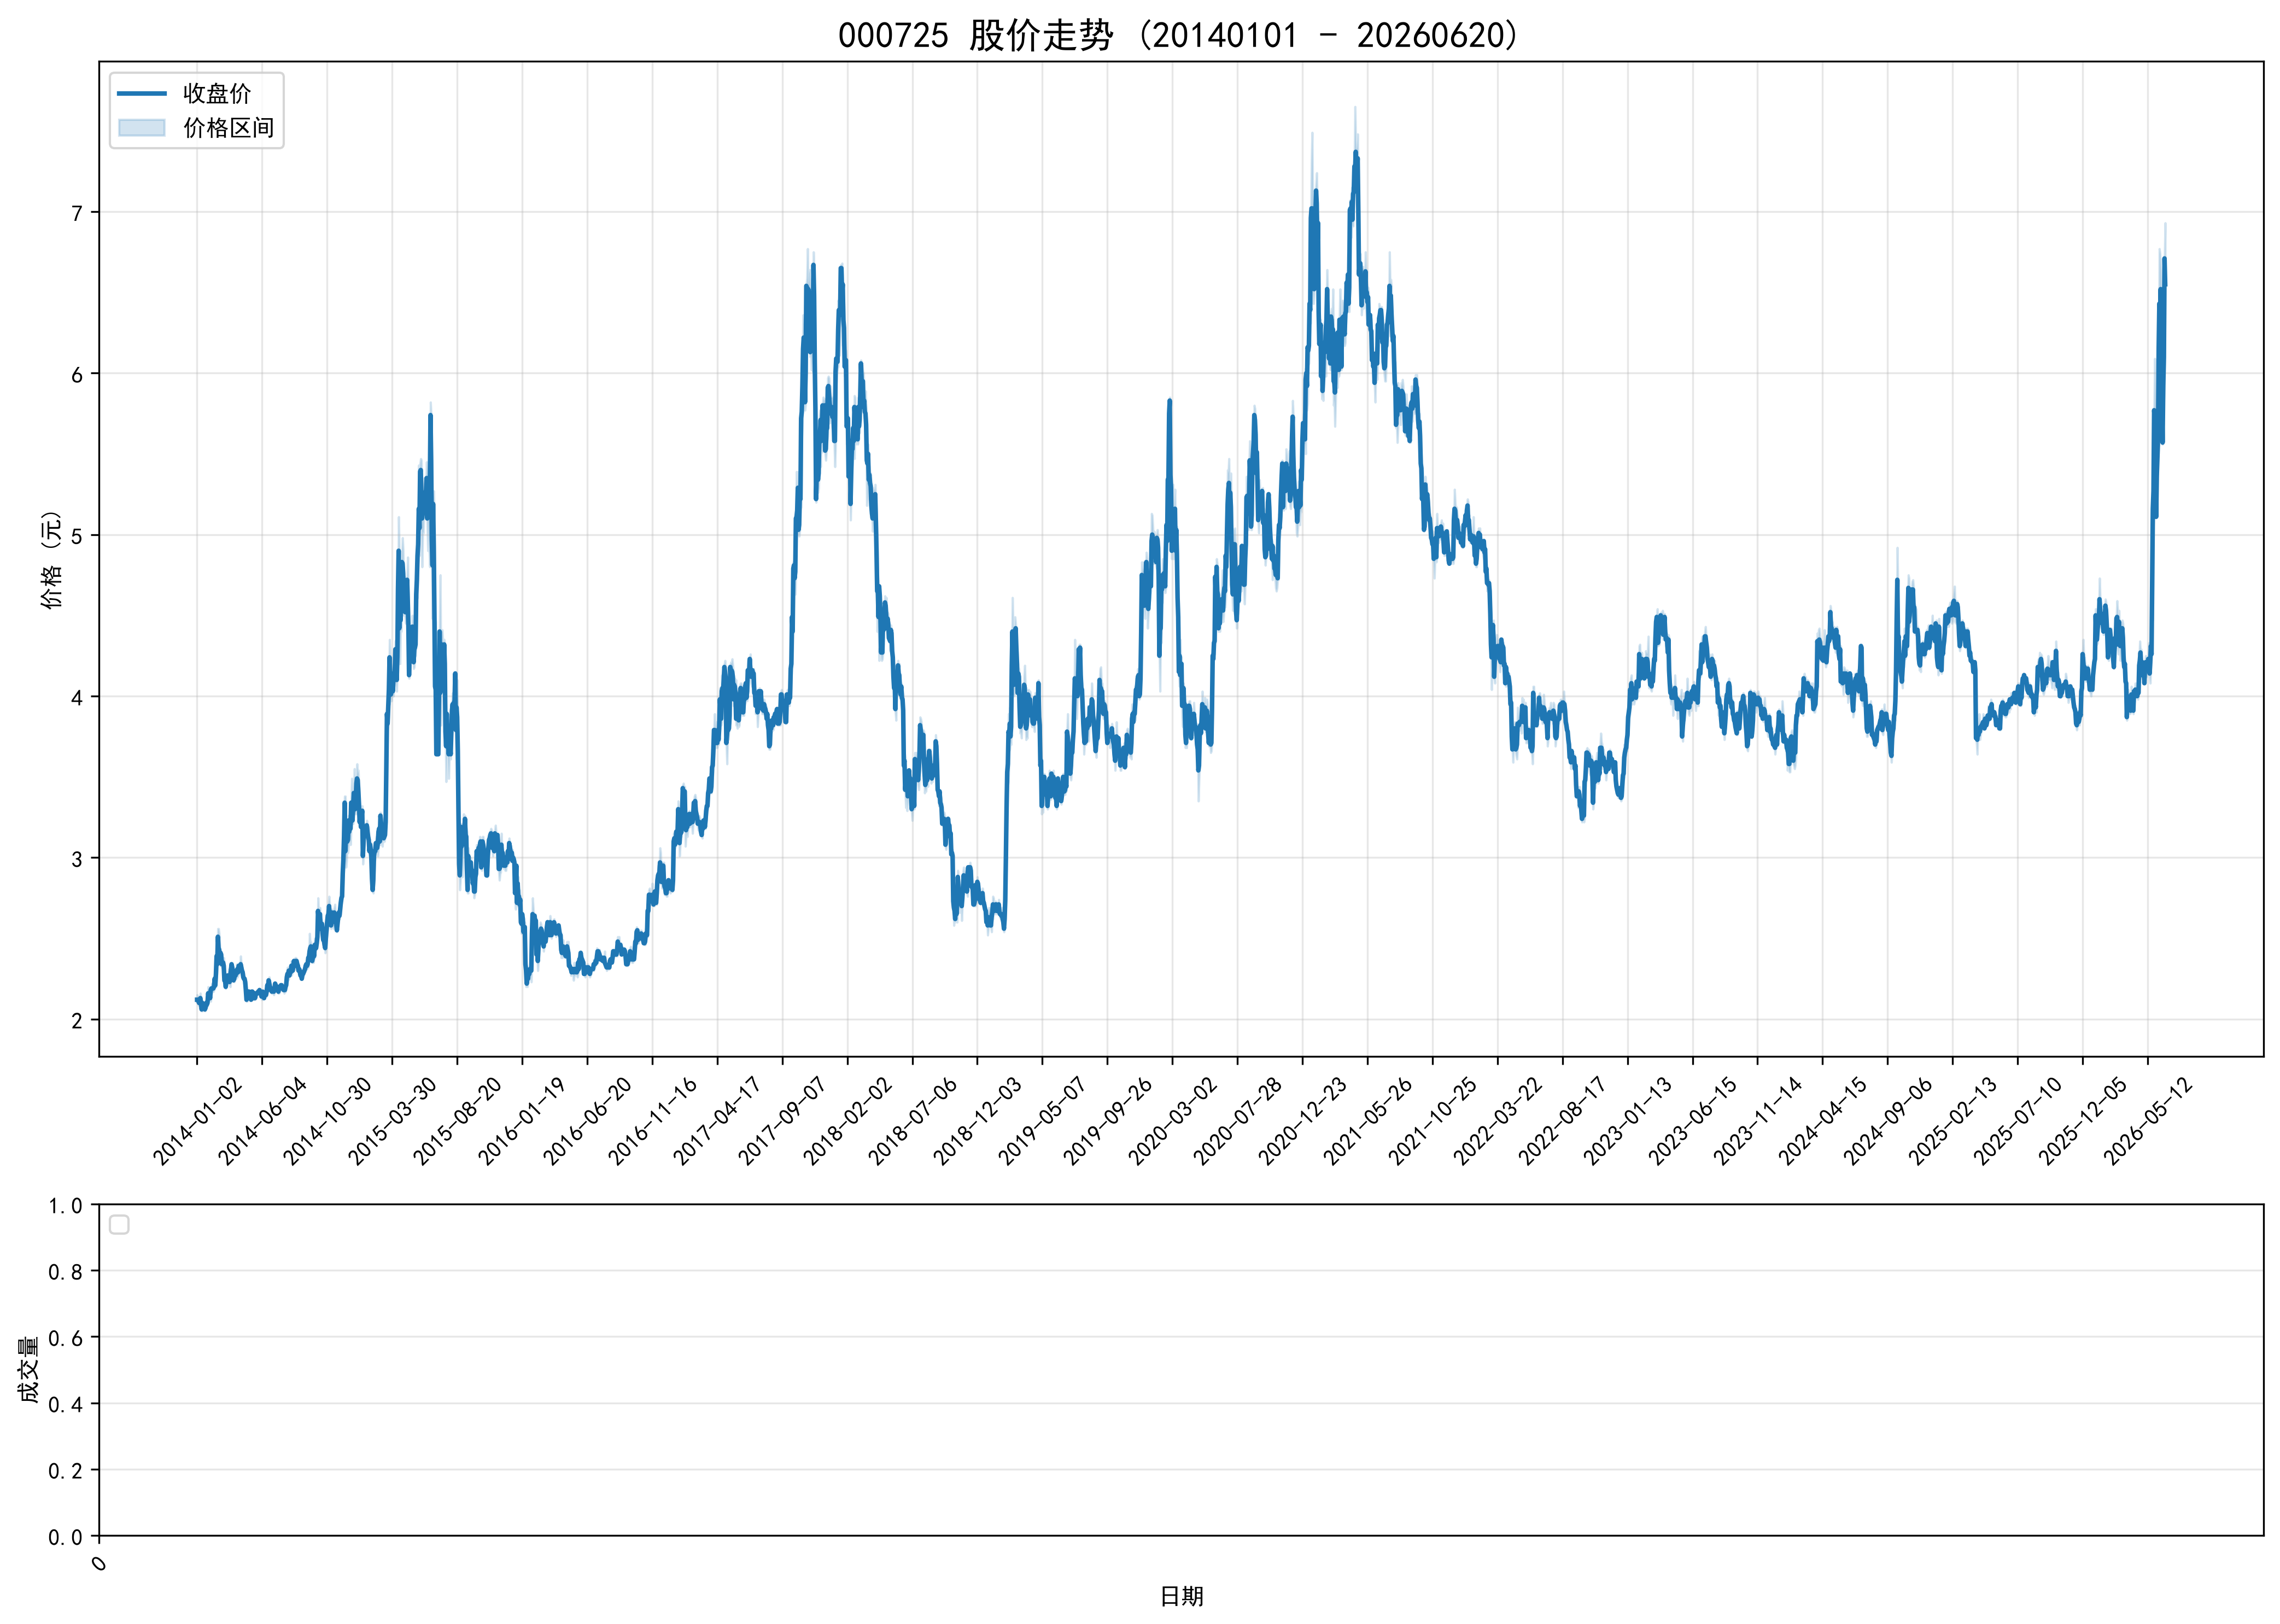

The data file committed next to this chart (first rows):
ts_code, trade_date, open, high, low, close, volume, turnover, factor, prev_close, avg_price, high_limit, low_limit, turnover_rate, amp_rate, quote_rate, is_paused, is_st
000725.SZ, 20140102, 2.15, 2.15, 2.11, 2.12, 82125517, 174381677, 3.287, 2.15, 2.123, 2.37, 1.94, 0.6741, 1.861, -1.395, 0, 0
000725.SZ, 20140103, 2.12, 2.14, 2.11, 2.12, 88399913, 187569592, 3.287, 2.12, 2.122, 2.33, 1.91, 0.7256, 1.415, 0.0, 0, 0
000725.SZ, 20140106, 2.12, 2.13, 2.09, 2.11, 102348989, 215231287, 3.287, 2.12, 2.103, 2.33, 1.91, 0.8401, 1.887, -0.4717, 0, 0
000725.SZ, 20140107, 2.09, 2.1, 2.08, 2.1, 65350339, 136569059, 3.287, 2.11, 2.09, 2.32, 1.9, 0.5364, 0.9479, -0.4739, 0, 0
000725.SZ, 20140108, 2.1, 2.12, 2.09, 2.11, 73410532, 154152449, 3.287, 2.1, 2.1, 2.31, 1.89, 0.6379, 1.429, 0.4762, 0, 0
000725.SZ, 20140109, 2.1, 2.16, 2.09, 2.13, 148014769, 314410205, 3.287, 2.11, 2.124, 2.32, 1.9, 1.286, 3.317, 0.9479, 0, 0
000725.SZ, 20140110, 2.12, 2.13, 2.09, 2.1, 90167056, 190455511, 3.287, 2.13, 2.112, 2.34, 1.92, 0.7835, 1.878, -1.409, 0, 0
000725.SZ, 20140113, 2.1, 2.1, 2.05, 2.06, 84934757, 176118238, 3.287, 2.1, 2.074, 2.31, 1.89, 0.7381, 2.381, -1.905, 0, 0
000725.SZ, 20140114, 2.06, 2.11, 2.05, 2.1, 84863427, 177146099, 3.287, 2.06, 2.087, 2.27, 1.85, 0.7375, 2.913, 1.942, 0, 0
000725.SZ, 20140115, 2.1, 2.11, 2.08, 2.09, 52063520, 108840035, 3.287, 2.1, 2.091, 2.31, 1.89, 0.4524, 1.429, -0.4762, 0, 0
000725.SZ, 20140116, 2.09, 2.1, 2.07, 2.08, 58298004, 121646937, 3.287, 2.09, 2.087, 2.3, 1.88, 0.5066, 1.435, -0.4785, 0, 0
000725.SZ, 20140117, 2.07, 2.09, 2.06, 2.07, 56514360, 117005230, 3.287, 2.08, 2.07, 2.29, 1.87, 0.4911, 1.442, -0.4808, 0, 0
000725.SZ, 20140120, 2.06, 2.07, 2.05, 2.06, 50612711, 104235467, 3.287, 2.07, 2.059, 2.28, 1.86, 0.4398, 0.9662, -0.4831, 0, 0
000725.SZ, 20140121, 2.06, 2.08, 2.06, 2.07, 51169872, 105864142, 3.287, 2.06, 2.069, 2.27, 1.85, 0.4447, 0.9709, 0.4854, 0, 0
000725.SZ, 20140122, 2.07, 2.11, 2.07, 2.1, 90402760, 189320140, 3.287, 2.07, 2.094, 2.28, 1.86, 0.7856, 1.932, 1.449, 0, 0
000725.SZ, 20140123, 2.1, 2.11, 2.09, 2.09, 63159961, 132463538, 3.287, 2.1, 2.097, 2.31, 1.89, 0.5489, 0.9524, -0.4762, 0, 0
000725.SZ, 20140124, 2.09, 2.11, 2.08, 2.1, 77580321, 162750311, 3.287, 2.09, 2.098, 2.3, 1.88, 0.6742, 1.435, 0.4785, 0, 0
000725.SZ, 20140127, 2.16, 2.2, 2.14, 2.16, 347192021, 753545311, 3.287, 2.1, 2.17, 2.31, 1.89, 3.017, 2.857, 2.857, 0, 0
000725.SZ, 20140128, 2.15, 2.17, 2.13, 2.14, 131345965, 281984559, 3.287, 2.16, 2.147, 2.38, 1.94, 1.141, 1.852, -0.9259, 0, 0
000725.SZ, 20140129, 2.14, 2.16, 2.13, 2.16, 73820010, 158561666, 3.287, 2.14, 2.148, 2.35, 1.93, 0.6415, 1.402, 0.9346, 0, 0
000725.SZ, 20140130, 2.15, 2.16, 2.12, 2.13, 90384680, 192893376, 3.287, 2.16, 2.134, 2.38, 1.94, 0.7854, 1.852, -1.389, 0, 0
000725.SZ, 20140207, 2.12, 2.18, 2.11, 2.18, 126141245, 271483191, 3.287, 2.13, 2.152, 2.34, 1.92, 1.096, 3.286, 2.347, 0, 0
000725.SZ, 20140210, 2.17, 2.2, 2.16, 2.19, 213667169, 467488999, 3.287, 2.18, 2.188, 2.4, 1.96, 1.857, 1.835, 0.4587, 0, 0
000725.SZ, 20140211, 2.19, 2.22, 2.17, 2.19, 193864701, 426081099, 3.287, 2.19, 2.198, 2.41, 1.97, 1.685, 2.283, 0.0, 0, 0
000725.SZ, 20140212, 2.19, 2.2, 2.17, 2.19, 126713637, 276415887, 3.287, 2.19, 2.181, 2.41, 1.97, 1.101, 1.37, 0.0, 0, 0
000725.SZ, 20140213, 2.18, 2.24, 2.17, 2.19, 207979555, 458937253, 3.287, 2.19, 2.207, 2.41, 1.97, 1.807, 3.196, 0.0, 0, 0
000725.SZ, 20140214, 2.19, 2.21, 2.18, 2.2, 125003638, 274558432, 3.287, 2.19, 2.196, 2.41, 1.97, 1.086, 1.37, 0.4566, 0, 0
000725.SZ, 20140217, 2.21, 2.25, 2.2, 2.25, 204232305, 455361835, 3.287, 2.2, 2.23, 2.42, 1.98, 1.775, 2.273, 2.273, 0, 0
000725.SZ, 20140218, 2.25, 2.26, 2.2, 2.21, 135300060, 300526574, 3.287, 2.25, 2.221, 2.48, 2.03, 1.176, 2.667, -1.778, 0, 0
000725.SZ, 20140219, 2.21, 2.34, 2.2, 2.28, 335021271, 764343853, 3.287, 2.21, 2.281, 2.43, 1.99, 2.911, 6.335, 3.167, 0, 0
000725.SZ, 20140220, 2.27, 2.51, 2.26, 2.39, 579727263, 1383221038, 3.287, 2.28, 2.386, 2.51, 2.05, 5.038, 10.96, 4.825, 0, 0
000725.SZ, 20140221, 2.37, 2.43, 2.32, 2.34, 277879927, 655242114, 3.287, 2.39, 2.358, 2.63, 2.15, 2.415, 4.603, -2.092, 0, 0
000725.SZ, 20140224, 2.39, 2.56, 2.35, 2.51, 489394027, 1193264450, 3.287, 2.34, 2.438, 2.57, 2.11, 4.253, 8.974, 7.265, 0, 0
000725.SZ, 20140225, 2.49, 2.56, 2.41, 2.44, 454706279, 1130441098, 3.287, 2.51, 2.486, 2.76, 2.26, 3.951, 5.976, -2.789, 0, 0
000725.SZ, 20140226, 2.42, 2.53, 2.4, 2.43, 394476676, 965207999, 3.287, 2.44, 2.447, 2.68, 2.2, 3.428, 5.328, -0.4098, 0, 0
000725.SZ, 20140227, 2.44, 2.44, 2.34, 2.35, 272953214, 651039218, 3.287, 2.43, 2.385, 2.67, 2.19, 2.372, 4.115, -3.292, 0, 0
000725.SZ, 20140228, 2.35, 2.42, 2.33, 2.41, 212066200, 506154681, 3.287, 2.35, 2.387, 2.59, 2.12, 1.843, 3.83, 2.553, 0, 0
000725.SZ, 20140303, 2.39, 2.42, 2.35, 2.4, 177649629, 423525097, 3.287, 2.41, 2.384, 2.65, 2.17, 1.544, 2.905, -0.4149, 0, 0
000725.SZ, 20140304, 2.37, 2.39, 2.32, 2.34, 180195179, 423863526, 3.287, 2.4, 2.352, 2.64, 2.16, 1.566, 2.917, -2.5, 0, 0
000725.SZ, 20140305, 2.36, 2.37, 2.33, 2.34, 97503715, 228815933, 3.287, 2.34, 2.347, 2.57, 2.11, 0.8473, 1.709, 0.0, 0, 0
000725.SZ, 20140306, 2.33, 2.36, 2.31, 2.35, 121489989, 283384658, 3.287, 2.34, 2.333, 2.57, 2.11, 1.056, 2.137, 0.4274, 0, 0
000725.SZ, 20140307, 2.34, 2.38, 2.32, 2.33, 103376128, 242138080, 3.287, 2.35, 2.342, 2.59, 2.12, 0.8983, 2.553, -0.8511, 0, 0
000725.SZ, 20140310, 2.32, 2.32, 2.22, 2.24, 175883208, 398604067, 3.287, 2.33, 2.266, 2.56, 2.1, 1.528, 4.292, -3.863, 0, 0
000725.SZ, 20140311, 2.23, 2.25, 2.21, 2.24, 110478073, 246508647, 3.287, 2.24, 2.231, 2.46, 2.02, 0.96, 1.786, 0.0, 0, 0
000725.SZ, 20140312, 2.23, 2.24, 2.19, 2.2, 112704155, 249367830, 3.287, 2.24, 2.213, 2.46, 2.02, 0.9794, 2.232, -1.786, 0, 0
000725.SZ, 20140313, 2.2, 2.24, 2.2, 2.23, 94568446, 210249013, 3.287, 2.2, 2.223, 2.42, 1.98, 0.8218, 1.818, 1.364, 0, 0
000725.SZ, 20140314, 2.22, 2.28, 2.21, 2.25, 125363481, 281722348, 3.287, 2.23, 2.247, 2.45, 2.01, 1.089, 3.139, 0.8969, 0, 0
000725.SZ, 20140317, 2.25, 2.27, 2.24, 2.27, 69518635, 157156330, 3.287, 2.25, 2.261, 2.48, 2.03, 0.6041, 1.333, 0.8889, 0, 0
000725.SZ, 20140318, 2.27, 2.27, 2.25, 2.26, 66434646, 149921134, 3.287, 2.27, 2.257, 2.5, 2.04, 0.5773, 0.8811, -0.4405, 0, 0
000725.SZ, 20140319, 2.26, 2.31, 2.26, 2.27, 114373023, 261096814, 3.287, 2.26, 2.283, 2.49, 2.03, 0.9939, 2.212, 0.4425, 0, 0
000725.SZ, 20140320, 2.29, 2.29, 2.22, 2.23, 120188529, 271585641, 3.287, 2.27, 2.26, 2.5, 2.04, 1.044, 3.084, -1.762, 0, 0
000725.SZ, 20140321, 2.22, 2.28, 2.2, 2.27, 153356618, 345220883, 3.287, 2.23, 2.251, 2.45, 2.01, 1.333, 3.587, 1.794, 0, 0
000725.SZ, 20140324, 2.27, 2.31, 2.26, 2.3, 114045921, 261359198, 3.287, 2.27, 2.292, 2.5, 2.04, 0.991, 2.203, 1.322, 0, 0
000725.SZ, 20140325, 2.29, 2.34, 2.28, 2.34, 140090924, 324603578, 3.287, 2.3, 2.317, 2.53, 2.07, 1.217, 2.609, 1.739, 0, 0
000725.SZ, 20140326, 2.33, 2.34, 2.31, 2.32, 81946789, 190278241, 3.287, 2.34, 2.322, 2.57, 2.11, 0.7121, 1.282, -0.8547, 0, 0
000725.SZ, 20140327, 2.31, 2.33, 2.3, 2.3, 92430211, 213856346, 3.287, 2.32, 2.314, 2.55, 2.09, 0.8032, 1.293, -0.8621, 0, 0
000725.SZ, 20140328, 2.3, 2.31, 2.24, 2.24, 120809228, 273508936, 3.287, 2.3, 2.264, 2.53, 2.07, 1.05, 3.043, -2.609, 0, 0
000725.SZ, 20140331, 2.24, 2.27, 2.23, 2.25, 55637735, 125423494, 3.287, 2.24, 2.254, 2.46, 2.02, 0.4835, 1.786, 0.4464, 0, 0
000725.SZ, 20140401, 2.25, 2.28, 2.25, 2.27, 65239117, 148199607, 3.287, 2.25, 2.272, 2.48, 2.03, 0.5669, 1.333, 0.8889, 0, 0
000725.SZ, 20140402, 2.27, 2.29, 2.25, 2.27, 58130785, 132066527, 3.287, 2.27, 2.272, 2.5, 2.04, 0.5051, 1.762, 0.0, 0, 0
... 2,968 more rows
